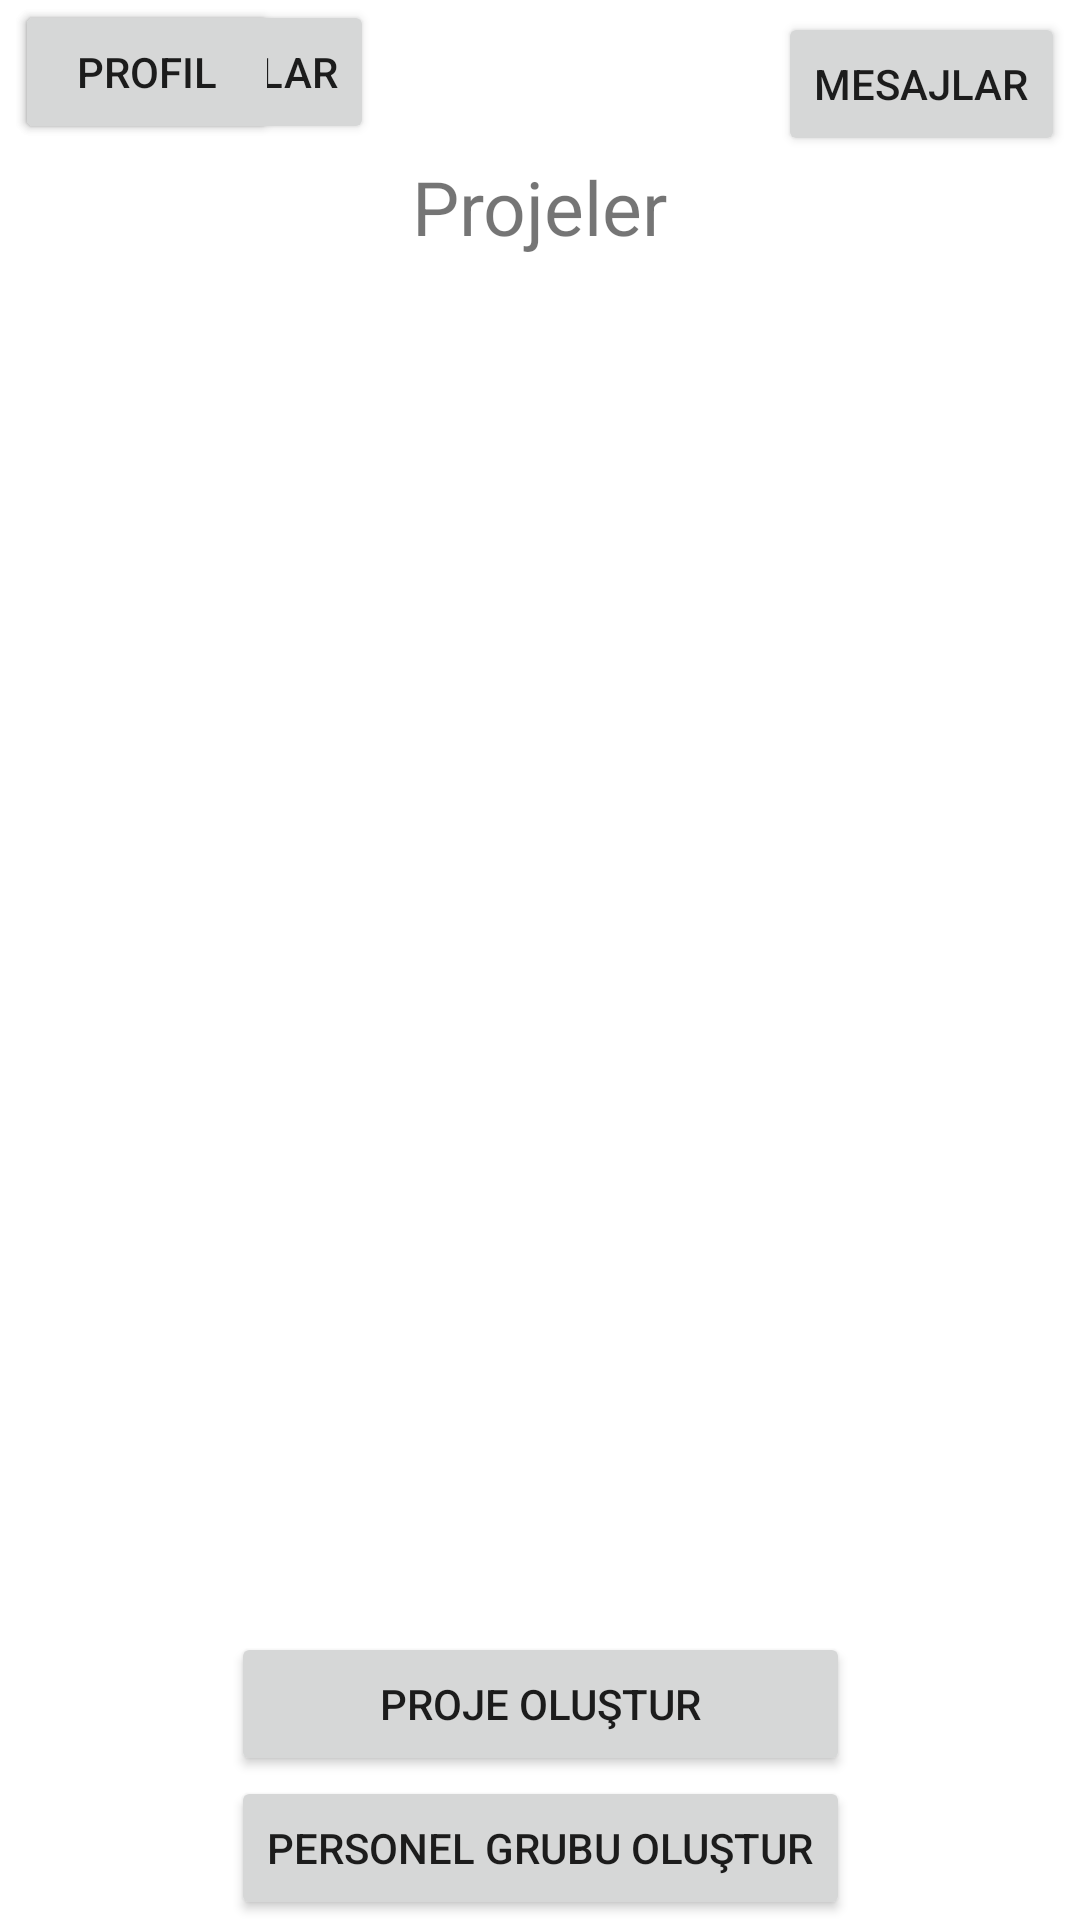

Write the Android layout XML for this screen, with the resource values it uses.
<!-- AndroidManifest.xml: application theme Theme.PYYAndroid -->
<!-- res/layout/activity_admin_anasayfa.xml -->
<?xml version="1.0" encoding="utf-8"?>
<layout xmlns:android="http://schemas.android.com/apk/res/android"
    xmlns:app="http://schemas.android.com/apk/res-auto"
    xmlns:tools="http://schemas.android.com/tools">

    <androidx.constraintlayout.widget.ConstraintLayout
        android:layout_width="match_parent"
        android:layout_height="match_parent"
        tools:context=".AdminAnasayfaActivity">

        <Button
            android:id="@+id/btn_projeOlustur"
            android:layout_width="0dp"
            android:layout_height="wrap_content"
            android:text="Proje Oluştur"
            app:layout_constraintBottom_toTopOf="@+id/btn_personelgrubuolustur"
            app:layout_constraintEnd_toEndOf="@+id/btn_personelgrubuolustur"
            app:layout_constraintHorizontal_bias="1.0"
            app:layout_constraintStart_toStartOf="@+id/btn_personelgrubuolustur" />

        <TextView
            android:id="@+id/textView"
            android:layout_width="wrap_content"
            android:layout_height="wrap_content"
            android:text="Projeler"
            android:textSize="25dp"
            app:layout_constraintEnd_toEndOf="parent"
            app:layout_constraintStart_toStartOf="parent"
            app:layout_constraintTop_toBottomOf="@+id/btn_mesajlar" />

        <androidx.recyclerview.widget.RecyclerView
            android:id="@+id/rcv_projeler"
            android:layout_width="match_parent"
            android:layout_height="0dp"
            app:layout_constraintBottom_toTopOf="@+id/btn_projeOlustur"
            app:layout_constraintEnd_toEndOf="parent"
            app:layout_constraintStart_toStartOf="parent"
            app:layout_constraintTop_toBottomOf="@+id/textView" />

        <Button
            android:id="@+id/btn_mesajlar"
            android:layout_width="wrap_content"
            android:layout_height="wrap_content"
            android:layout_marginTop="4dp"
            android:text="Mesajlar"
            android:layout_marginRight="5dp"
            app:layout_constraintEnd_toEndOf="parent"
            app:layout_constraintTop_toTopOf="parent" />

        <Button
            android:layout_marginLeft="5dp"
            android:id="@+id/btn_kullanicilar"
            android:layout_width="wrap_content"
            android:layout_height="wrap_content"
            android:text="Kullanıcılar"
            app:layout_constraintStart_toStartOf="parent"
            app:layout_constraintTop_toTopOf="parent" />

        <Button
            android:id="@+id/btn_personelgrubuolustur"
            android:layout_width="wrap_content"
            android:layout_height="wrap_content"
            android:text="Personel Grubu Oluştur"
            app:layout_constraintBottom_toBottomOf="parent"
            app:layout_constraintEnd_toEndOf="parent"
            app:layout_constraintStart_toStartOf="parent" />

        <Button
            android:id="@+id/btn_profil"
            android:layout_marginLeft="5dp"
            android:layout_width="wrap_content"
            android:layout_height="wrap_content"
            android:text="Profil"
            app:layout_constraintStart_toStartOf="parent"
            app:layout_constraintTop_toTopOf="parent" />

    </androidx.constraintlayout.widget.ConstraintLayout>
</layout>
<!-- resources referenced by this layout -->
<resources>
  <style name="Theme.PYYAndroid" parent="Theme.MaterialComponents.DayNight.DarkActionBar">
          
          <item name="colorPrimary">@color/purple_500</item>
          <item name="colorPrimaryVariant">@color/purple_700</item>
          <item name="colorOnPrimary">@color/white</item>
          
          <item name="colorSecondary">@color/teal_200</item>
          <item name="colorSecondaryVariant">@color/teal_700</item>
          <item name="colorOnSecondary">@color/black</item>
          
          <item name="android:statusBarColor" tools:targetApi="l">?attr/colorPrimaryVariant</item>
          
      </style>
  <color name="purple_500">#FF6200EE</color>
  <color name="purple_700">#FF3700B3</color>
  <color name="white">#FFFFFFFF</color>
  <color name="teal_200">#FF03DAC5</color>
  <color name="teal_700">#FF018786</color>
  <color name="black">#FF000000</color>
</resources>
